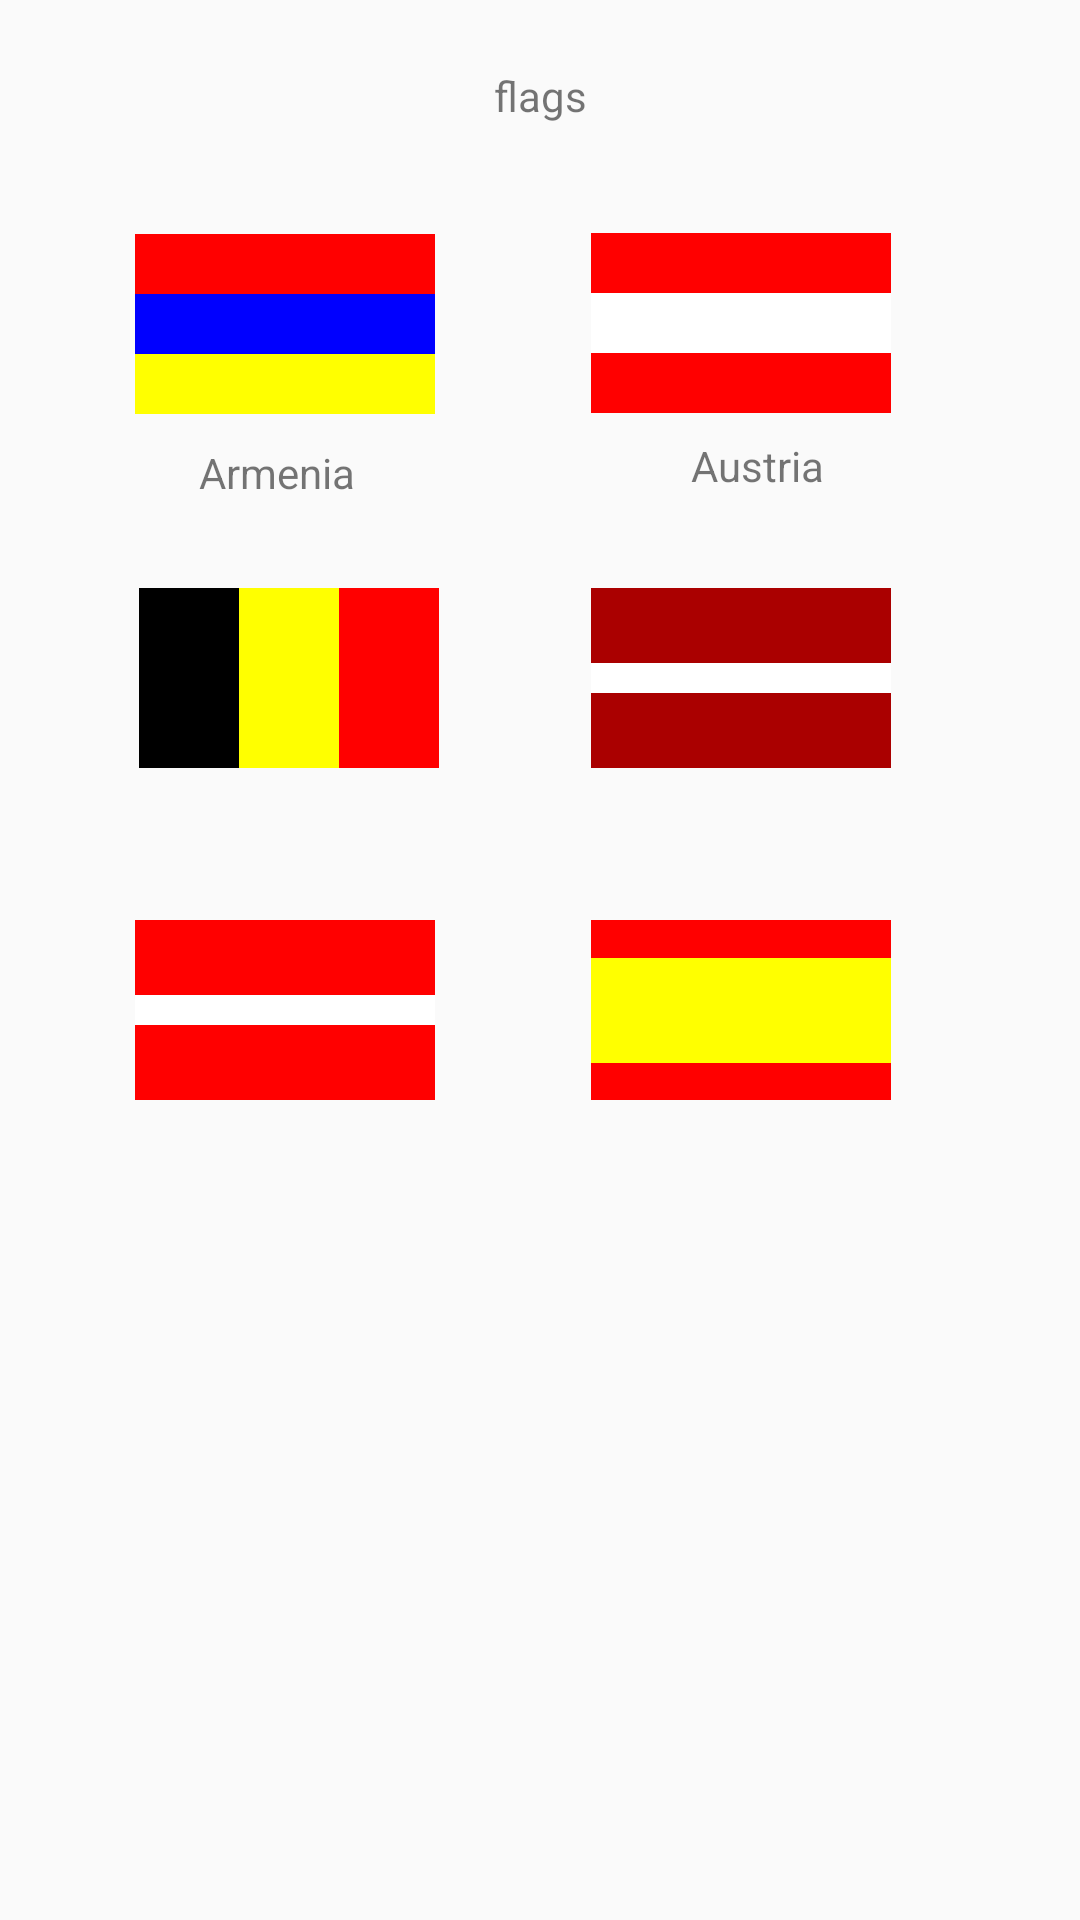

This screen was rendered from an Android layout file. Write that file and the resources it references.
<!-- AndroidManifest.xml: application theme AppTheme -->
<!-- res/layout/activity_flags.xml -->
<?xml version="1.0" encoding="utf-8"?>
<androidx.constraintlayout.widget.ConstraintLayout xmlns:android="http://schemas.android.com/apk/res/android"
    xmlns:app="http://schemas.android.com/apk/res-auto"
    xmlns:tools="http://schemas.android.com/tools"
    android:layout_width="match_parent"
    android:layout_height="match_parent"
    tools:context=".FlagsActivity">

    <TextView
        android:id="@+id/textView4"
        android:layout_width="wrap_content"
        android:layout_height="wrap_content"
        android:text="@string/flags"
        app:layout_constraintBottom_toBottomOf="parent"
        app:layout_constraintEnd_toEndOf="parent"
        app:layout_constraintStart_toStartOf="parent"
        app:layout_constraintTop_toTopOf="parent"
        app:layout_constraintVertical_bias="0.036" />

    <LinearLayout
        android:id="@+id/linearLayout2"
        android:layout_width="100dp"
        android:layout_height="20dp"
        android:background="#f00"
        android:orientation="horizontal"
        app:layout_constraintBottom_toBottomOf="parent"
        app:layout_constraintEnd_toEndOf="parent"
        app:layout_constraintHorizontal_bias="0.173"
        app:layout_constraintStart_toStartOf="parent"
        app:layout_constraintTop_toTopOf="parent"
        app:layout_constraintVertical_bias="0.126" />

    <LinearLayout
        android:id="@+id/linearLayout"
        android:layout_width="100dp"
        android:layout_height="20dp"
        android:background="#00f"
        android:orientation="horizontal"
        app:layout_constraintEnd_toEndOf="parent"
        app:layout_constraintHorizontal_bias="0.173"
        app:layout_constraintStart_toStartOf="parent"
        app:layout_constraintTop_toBottomOf="@+id/linearLayout2" />

    <LinearLayout
        android:id="@+id/linearLayout3"
        android:layout_width="100dp"
        android:layout_height="20dp"
        android:background="#ff0"
        android:orientation="horizontal"
        app:layout_constraintEnd_toEndOf="parent"
        app:layout_constraintHorizontal_bias="0.173"
        app:layout_constraintStart_toStartOf="parent"
        app:layout_constraintTop_toBottomOf="@+id/linearLayout" />

    <TextView
        android:id="@+id/textView7"
        android:layout_width="wrap_content"
        android:layout_height="wrap_content"
        android:layout_marginTop="10dp"
        android:text="Armenia"
        app:layout_constraintEnd_toEndOf="parent"
        app:layout_constraintHorizontal_bias="0.215"
        app:layout_constraintStart_toStartOf="parent"
        app:layout_constraintTop_toBottomOf="@+id/linearLayout3" />

    <LinearLayout
        android:id="@+id/linearLayout4"
        android:layout_width="100dp"
        android:layout_height="60dp"
        android:background="#f00"
        android:orientation="horizontal"
        app:layout_constraintBottom_toBottomOf="parent"
        app:layout_constraintEnd_toEndOf="parent"
        app:layout_constraintHorizontal_bias="0.758"
        app:layout_constraintStart_toStartOf="parent"
        app:layout_constraintTop_toTopOf="parent"
        app:layout_constraintVertical_bias="0.134">

    </LinearLayout>

    <LinearLayout
        android:id="@+id/linearLayout11"
        android:layout_width="100dp"
        android:layout_height="20dp"
        android:background="#fff"
        android:orientation="horizontal"
        app:layout_constraintBottom_toBottomOf="@+id/linearLayout4"
        app:layout_constraintEnd_toEndOf="@+id/linearLayout4"
        app:layout_constraintStart_toStartOf="@+id/linearLayout4"
        app:layout_constraintTop_toTopOf="@+id/linearLayout4" />

    <TextView
        android:id="@+id/textView6"
        android:layout_width="wrap_content"
        android:layout_height="wrap_content"
        android:layout_marginTop="8dp"
        android:text="Austria"
        app:layout_constraintEnd_toEndOf="parent"
        app:layout_constraintHorizontal_bias="0.567"
        app:layout_constraintStart_toEndOf="@+id/textView7"
        app:layout_constraintTop_toBottomOf="@+id/linearLayout4" />

    <LinearLayout
        android:id="@+id/linearLayout5"
        android:layout_width="33.3dp"
        android:layout_height="60dp"
        android:background="#000"
        android:orientation="horizontal"
        app:layout_constraintBottom_toBottomOf="parent"
        app:layout_constraintEnd_toEndOf="parent"
        app:layout_constraintHorizontal_bias="0.142"
        app:layout_constraintStart_toStartOf="parent"
        app:layout_constraintTop_toTopOf="parent"
        app:layout_constraintVertical_bias="0.338" />

    <LinearLayout
        android:id="@+id/linearLayout6"
        android:layout_width="33.3dp"
        android:layout_height="60dp"
        android:background="#ff0"
        android:orientation="horizontal"
        app:layout_constraintBottom_toBottomOf="parent"
        app:layout_constraintStart_toEndOf="@+id/linearLayout5"
        app:layout_constraintTop_toTopOf="parent"
        app:layout_constraintVertical_bias="0.338">

    </LinearLayout>

    <LinearLayout
        android:id="@+id/linearLayout7"
        android:layout_width="33.3dp"
        android:layout_height="60dp"
        android:background="#f00"
        android:orientation="horizontal"
        app:layout_constraintBottom_toBottomOf="parent"
        app:layout_constraintStart_toEndOf="@+id/linearLayout6"
        app:layout_constraintTop_toTopOf="parent"
        app:layout_constraintVertical_bias="0.338" />

    <LinearLayout
        android:id="@+id/linearLayout8"
        android:layout_width="100dp"
        android:layout_height="60dp"
        android:background="#a00"
        app:layout_constraintBottom_toBottomOf="parent"
        app:layout_constraintEnd_toEndOf="parent"
        app:layout_constraintHorizontal_bias="0.758"
        app:layout_constraintStart_toStartOf="parent"
        app:layout_constraintTop_toTopOf="parent"
        app:layout_constraintVertical_bias="0.338"
        android:orientation="horizontal" />

    <LinearLayout
        android:layout_width="100dp"
        android:layout_height="10dp"
        android:background="#fff"
        app:layout_constraintBottom_toBottomOf="@+id/linearLayout8"
        app:layout_constraintEnd_toEndOf="@+id/linearLayout8"
        app:layout_constraintStart_toStartOf="@+id/linearLayout8"
        app:layout_constraintTop_toTopOf="@+id/linearLayout8" />

    <LinearLayout
        android:id="@+id/linearLayout9"
        android:layout_width="100dp"
        android:layout_height="60dp"
        android:background="#f00"
        app:layout_constraintBottom_toBottomOf="parent"
        app:layout_constraintEnd_toEndOf="parent"
        app:layout_constraintHorizontal_bias="0.173"
        app:layout_constraintStart_toStartOf="parent"
        app:layout_constraintTop_toTopOf="parent"
        app:layout_constraintVertical_bias="0.529"
        android:orientation="horizontal" />

    <LinearLayout
        android:layout_width="100dp"
        android:layout_height="10dp"
        app:layout_constraintBottom_toBottomOf="@+id/linearLayout9"
        app:layout_constraintEnd_toEndOf="@+id/linearLayout9"
        app:layout_constraintStart_toStartOf="@+id/linearLayout9"
        app:layout_constraintTop_toTopOf="@+id/linearLayout9"
        android:background="#fff"/>

    <LinearLayout
        android:id="@+id/linearLayout10"
        android:layout_width="100dp"
        android:layout_height="60dp"
        android:background="#f00"
        app:layout_constraintBottom_toBottomOf="parent"
        app:layout_constraintEnd_toEndOf="parent"
        app:layout_constraintHorizontal_bias="0.758"
        app:layout_constraintStart_toStartOf="parent"
        app:layout_constraintTop_toTopOf="parent"
        app:layout_constraintVertical_bias="0.529"
        android:orientation="horizontal" />

    <LinearLayout
        android:layout_width="100dp"
        android:layout_height="35dp"
        android:background="#ff0"
        app:layout_constraintBottom_toBottomOf="@+id/linearLayout10"
        app:layout_constraintEnd_toEndOf="@+id/linearLayout10"
        app:layout_constraintStart_toStartOf="@+id/linearLayout10"
        app:layout_constraintTop_toTopOf="@+id/linearLayout10" />

</androidx.constraintlayout.widget.ConstraintLayout>
<!-- resources referenced by this layout -->
<resources>
  <string name="flags">"flags"</string>
  <style name="AppTheme" parent="Theme.AppCompat.Light.DarkActionBar">
          
          <item name="colorPrimary">@color/colorPrimary</item>
          <item name="colorPrimaryDark">@color/colorPrimaryDark</item>
          <item name="colorAccent">@color/colorAccent</item>
      </style>
  <color name="colorPrimary">#6200EE</color>
  <color name="colorPrimaryDark">#3700B3</color>
  <color name="colorAccent">#03DAC5</color>
</resources>
